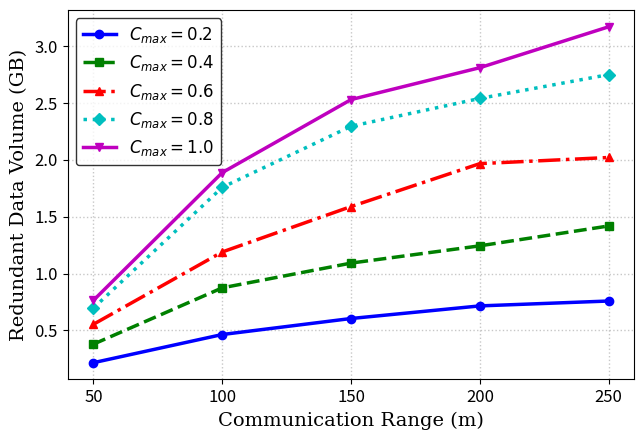

This chart was generated by the following Python code: (Note: this script raises an exception after producing the figure.)
import matplotlib.pyplot as plt
from matplotlib.ticker import FuncFormatter

# 数据
x = [50, 100, 150, 200, 250]
Cmax_values = [0.2, 0.4, 0.6, 0.8, 1.0]

Cmax_0_2 = [215, 463, 604, 715, 758]
Cmax_0_4 = [378, 874, 1092, 1244, 1419]
Cmax_0_6 = [553, 1190, 1590, 1968, 2022]
Cmax_0_8 = [696, 1759, 2297, 2542, 2752]
Cmax_1 = [764, 1889, 2532, 2813, 3173]

# 创建图形
fig, ax = plt.subplots(figsize=(6.5, 4.5))  # IEEE 期刊常用尺寸

# 画网格线 (IEEE 推荐使用淡色虚线)
ax.grid(True, linestyle=':', linewidth=1, alpha=0.7)

# 绘制折线图
ax.plot(x, Cmax_0_2, color='b', label='$C_{max}=0.2$', marker='o', linestyle='-', linewidth=2.5, markersize=6)
ax.plot(x, Cmax_0_4, color='g', label='$C_{max}=0.4$', marker='s', linestyle='--', linewidth=2.5, markersize=6)
ax.plot(x, Cmax_0_6, color='r', label='$C_{max}=0.6$', marker='^', linestyle='-.', linewidth=2.5, markersize=6)
ax.plot(x, Cmax_0_8, color='c', label='$C_{max}=0.8$', marker='D', linestyle=':', linewidth=2.5, markersize=6)
ax.plot(x, Cmax_1, color='m', label='$C_{max}=1.0$', marker='v', linestyle='-', linewidth=2.5, markersize=6)

# 设置横轴刻度
ax.set_xticks(x)

# 设置轴标签 (IEEE 期刊推荐使用 serif 字体)
plt.xlabel("Communication Range (m)", fontsize=14, fontname="serif")
plt.ylabel("Redundant Data Volume (GB)", fontsize=14, fontname="serif", labelpad=12)
ax.yaxis.set_label_coords(-0.07, 0.5)  # 将标签向右移

# 设置纵轴数字格式（单位 GB）
def fmt(x, pos):
    return f'{x * 1e-3:.1f}'  # 以 GB 为单位，保留 1 位小数

ax.yaxis.set_major_formatter(FuncFormatter(fmt))

# 设置图例格式，IEEE 推荐无边框或黑色边框
legend = plt.legend(fontsize=12, loc='best', frameon=True)
legend.get_frame().set_edgecolor("black")  # IEEE 推荐黑色边框
# 调整刻度字体
ax.tick_params(axis='both', which='major', labelsize=12)

# 紧凑布局
plt.tight_layout()

# 保存 IEEE 期刊格式的高质量图片
save_path = 'C:/Users/<user>/Desktop/实验相关/论文图片/IEEE_通信范围对冗余数据量的影响.png'
plt.savefig(save_path, dpi=600, bbox_inches='tight')  # 600 dpi 高分辨率适合论文排版

# 显示图形
plt.show()
